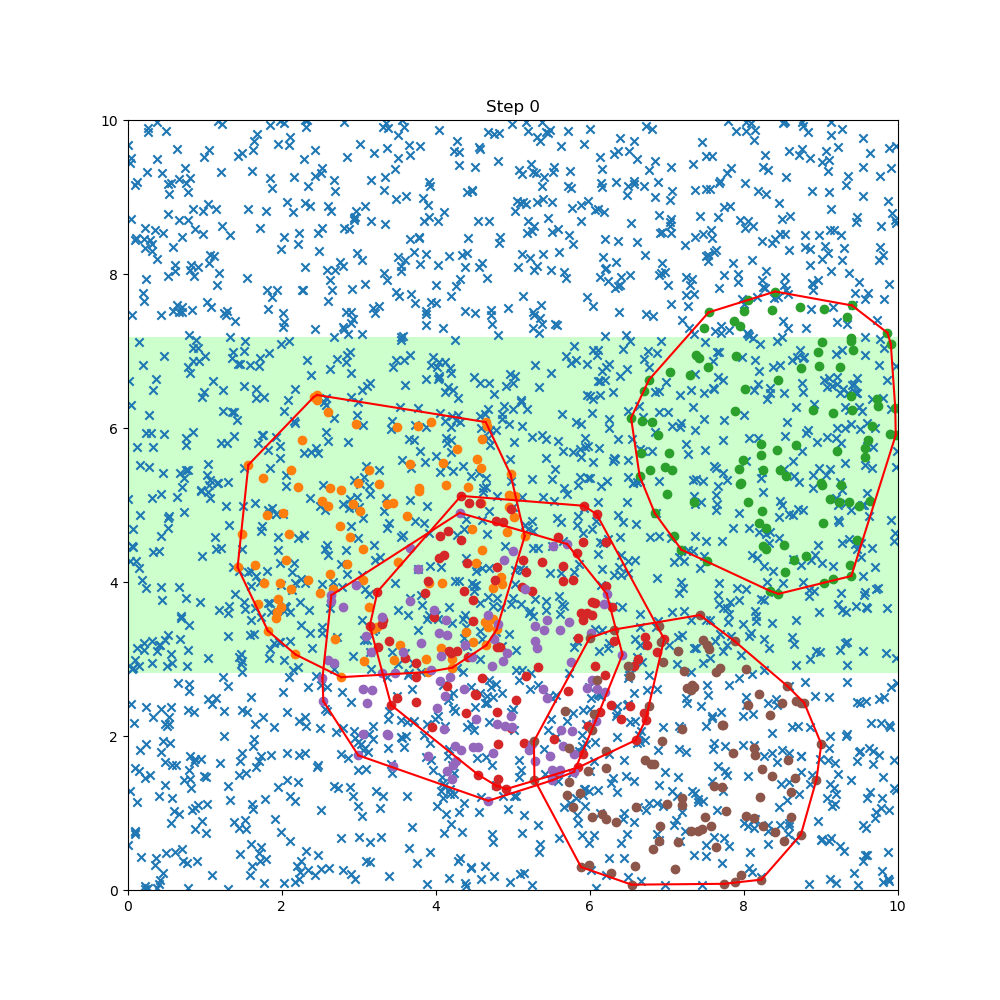

The data file committed next to this chart (first rows):
Sim No:, 0, , N:, 1.0, , d:, 4.357
Step No:, 0, , N_bact:, 500, , N_food:, 2000
Symbol:, pos x:, pos y:
H, 4.85, 3.97
H, 4.79, 3.38
H, 2.34, 4.02
H, 2.75, 4.72
H, 1.56, 5.52
H, 3.19, 3.38
H, 3.23, 3.41
H, 4.66, 6.02
H, 4.08, 3.98
H, 4.13, 5.26
H, 3.51, 4.25
H, 4.20, 2.99
H, 4.59, 4.41
H, 3.37, 5.01
H, 4.65, 6.07
H, 2.85, 4.23
H, 1.42, 4.19
H, 4.96, 5.13
H, 3.90, 2.83
H, 2.70, 3.26
H, 3.77, 6.02
H, 2.01, 4.90
H, 2.09, 4.62
H, 1.76, 5.34
H, 2.60, 6.20
H, 1.97, 3.98
H, 4.66, 3.18
H, 4.59, 5.02
H, 4.92, 4.65
H, 2.12, 3.90
H, 4.94, 4.97
H, 4.84, 4.06
H, 2.77, 5.19
H, 1.95, 3.77
H, 2.52, 5.04
H, 1.48, 4.62
H, 2.12, 5.45
H, 1.76, 3.99
H, 3.07, 2.97
H, 4.63, 3.48
H, 3.44, 5.01
H, 3.13, 5.45
H, 3.78, 5.18
H, 4.74, 3.92
H, 3.02, 4.92
H, 1.81, 4.87
H, 4.41, 5.23
H, 4.54, 5.60
H, 2.41, 6.40
H, 2.46, 6.42
H, 3.13, 3.67
H, 3.45, 2.98
H, 2.50, 3.85
H, 2.96, 6.05
H, 4.68, 3.41
H, 1.94, 3.60
H, 5.03, 5.12
H, 4.74, 3.51
... 2,442 more rows
